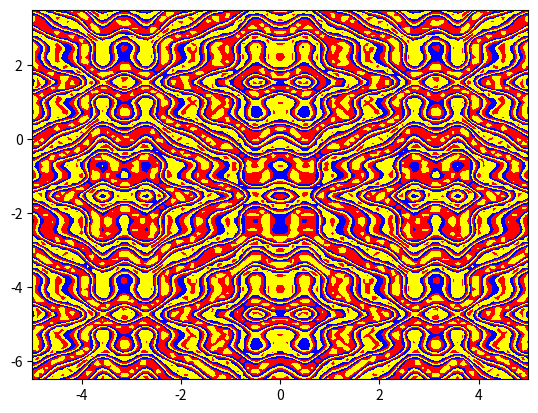

Recreate this plot in Python.
import matplotlib.pyplot as plt
import numpy as np
from numpy import sin, cos

# ABCD are arbitrary real constants
A= 3.
B= 4.
C= 5.
D= 6.
# a, b are strictly positive real numbers
a= 1.
b= 1.
# n1, n2, n3 and m are real positive numbers
n1 = 3.
n2 = 3.
n3 = 2.

m = 6. 

# define the limite of the plot
lim = 5

# h is a factor which can be 1 or, more generally, 
#a function expressed as a Fourier series of sines and cosines whose arguments are multiples of the angle f.
def h(x):
	res = 1
	return res

def cosg(x):
	#res = h(x)* cos(x)
	res = ( h(x) * cos(x) )/( abs((1/a) * cos((m*x)/4))**n2 + abs((1/b) * sin((m*x)/4))**n3 )**(n1)
	return res
def sing(x):
	res = ( h(x) * sin(x) )/( abs((1/a) * cos((m*x)/4))**n2 + abs((1/b) * sin((m*x)/4))**n3 )**(n1)
	return res

def f(x,y):
	return A * cosg( C * cosg(x) + D * sing(y)) + B * sing( C* cosg(x) + D * sing(y))

# Create the mesh grid
u = np.linspace(-lim,lim, 100)
v = np.linspace(-lim-1.5,lim-1.5, 100)
x,y = np.meshgrid(u,v)



def run():
	z = f(x,y)
	#print cosg(x)
	fig = plt.figure()
	ax = fig.add_subplot(111)
	c = ('#ff0000', '#ffff00', '#0000FF')#, '0.6', 'c', 'm','b')
	ax.contourf(x,y,z, colors=c)
	plt.savefig('contour_plot_a_{}_b_{}_n1_{}_n2_{}_n3_{}_m_{}_A_{}_B_{}_C_{}_D_{}_lim_{}.png'.format(a,b,n1,n2,n3,m,A,B,C,D,lim))
	plt.show()


if __name__ == '__main__':
	run()
